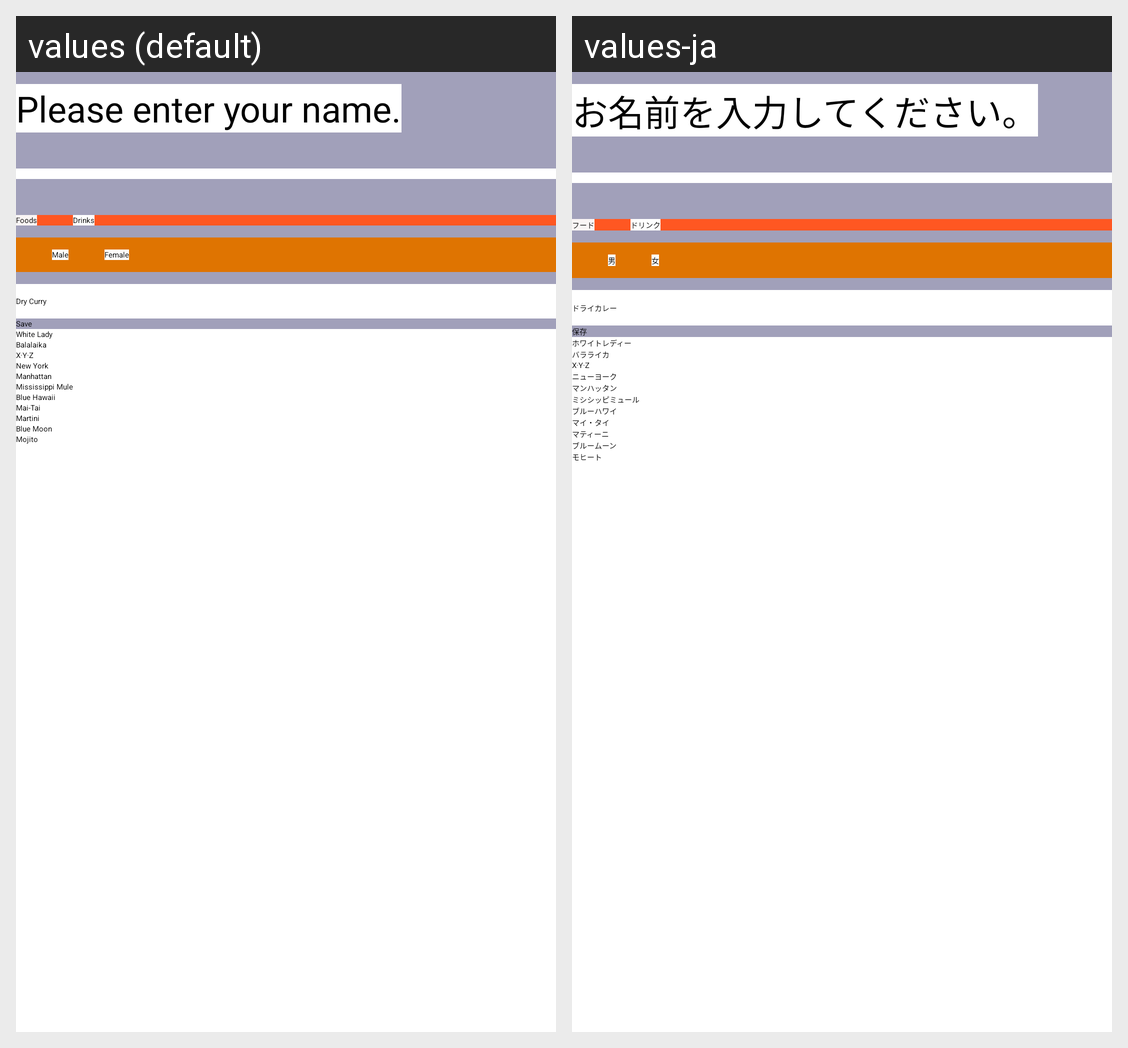

For this localized Android screen grid, give each drawn string resource with its value in every locale shown.
Android screen res/layout/activity_main.xml rendered under 2 locales, left to right: values (default), values-ja. Device: Nexus 5 (rendered at 1080×1920; each locale shown at half size, 540×960, under a caption strip naming it); theme Theme.ImplicitlntentSample.
Strings drawn on this screen, with the default value and each locale's value (text and hints the layout hard-codes, and strings that could not be matched under every locale, appear in the picture but are not listed):

tv_msg
  values: Please enter your name.
  values-ja: お名前を入力してください。

cb_food
  values: Foods
  values-ja: フード

cb_drink
  values: Drinks
  values-ja: ドリンク

rb_male
  values: Male
  values-ja: 男

rb_female
  values: Female
  values-ja: 女

bt_save
  values: Save
  values-ja: 保存
